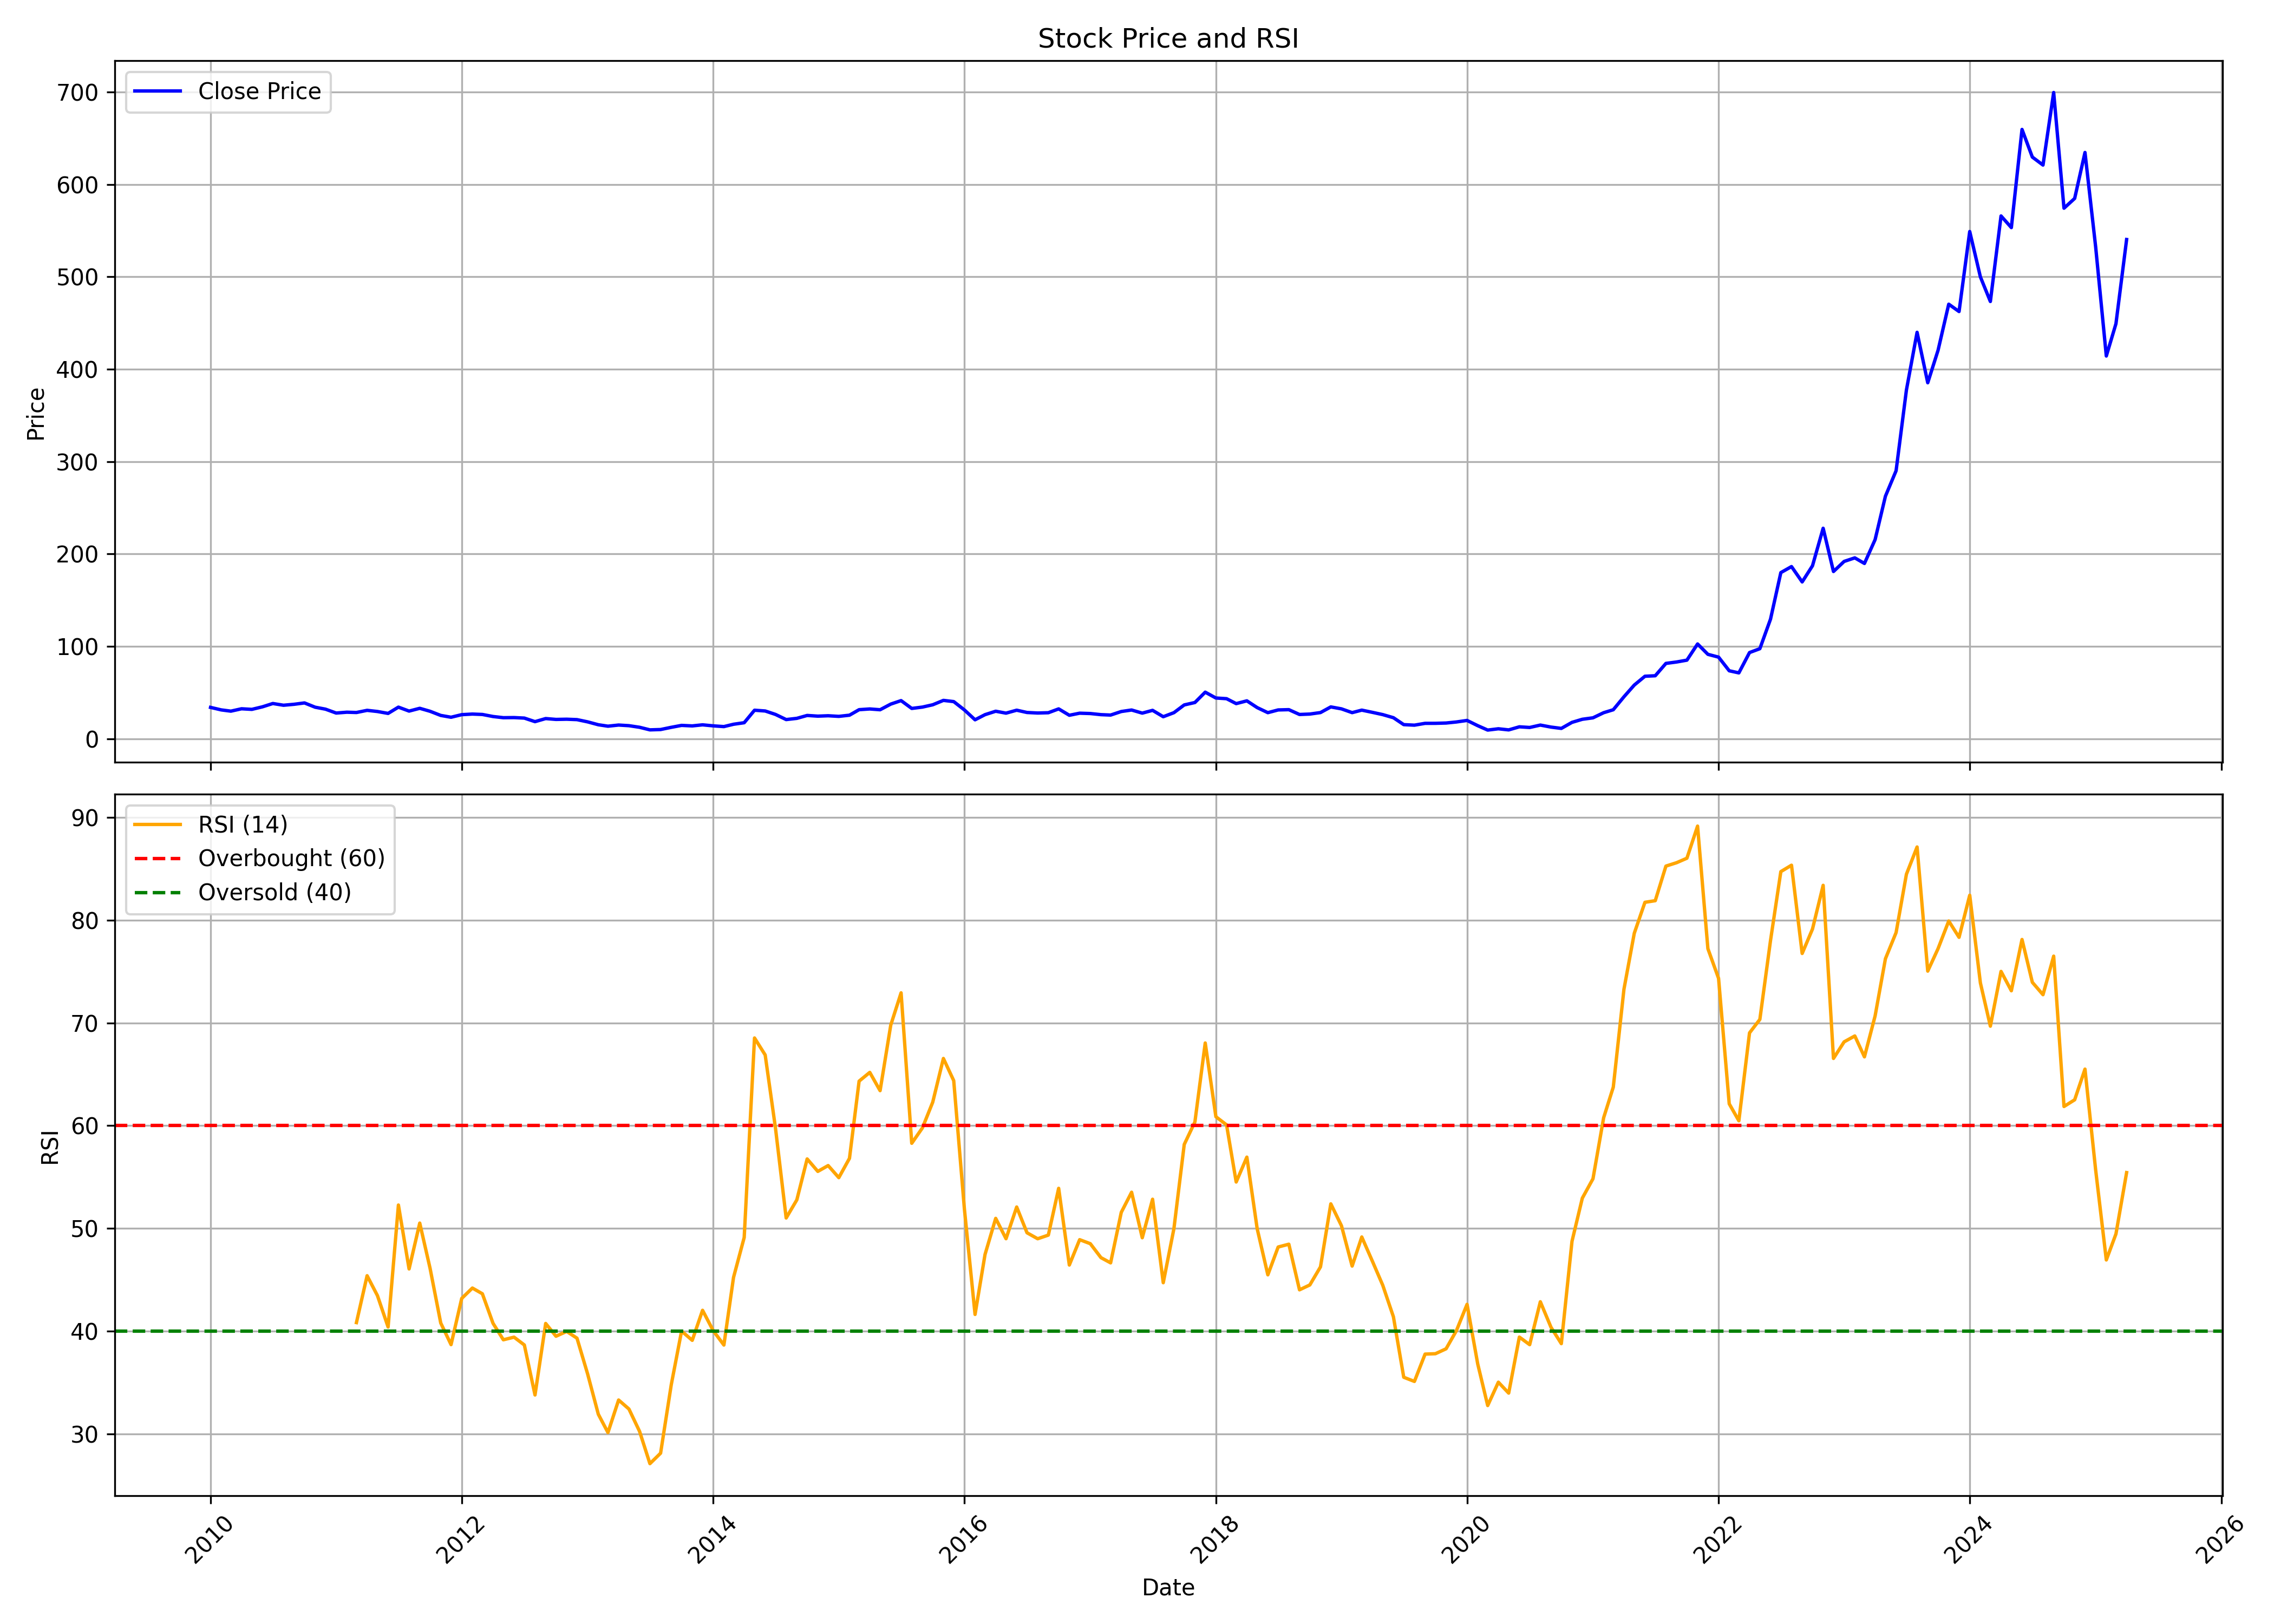

The table this chart was drawn from, first rows:
, Unnamed: 0, date, symbol, open, high, low, close, volume, rsi
0, 0, 2010-01-01, ELECON, 36.2, 40.18, 31.45, 33.92, 18546988, 
1, 1, 2010-02-01, ELECON, 33.14, 36.16, 30.2, 31.21, 5888316, 
2, 2, 2010-03-01, ELECON, 31.21, 33.57, 28.8, 29.85, 9418054, 
3, 3, 2010-04-01, ELECON, 29.91, 34.88, 29.91, 32.42, 12876068, 
4, 4, 2010-05-01, ELECON, 32.42, 34.29, 30.2, 31.78, 10377740, 
5, 5, 2010-06-01, ELECON, 32.19, 37.66, 30.88, 34.55, 16607256, 
6, 6, 2010-07-01, ELECON, 35.03, 40.11, 34.45, 38.13, 17649208, 
7, 7, 2010-08-01, ELECON, 38.88, 40.89, 35.95, 36.25, 10570514, 
8, 8, 2010-09-01, ELECON, 36.48, 40.55, 36.18, 37.29, 7596596, 
9, 9, 2010-10-01, ELECON, 37.35, 43.37, 36.85, 38.75, 20324308, 
10, 10, 2010-11-01, ELECON, 39.3, 41.14, 31.56, 34.11, 6099830, 
11, 11, 2010-12-01, ELECON, 34.2, 36.04, 30.77, 32, 3778850, 
12, 12, 2011-01-01, ELECON, 32.5, 32.88, 26.96, 27.8, 3107832, 
13, 13, 2011-02-01, ELECON, 27.61, 34.07, 24.69, 28.7, 3876934, 
14, 14, 2011-03-01, ELECON, 29.18, 29.51, 26.86, 28.39, 2853320, 40.83
15, 15, 2011-04-01, ELECON, 28.53, 33.01, 25.5, 30.73, 5956804, 45.4
16, 16, 2011-05-01, ELECON, 30.77, 30.94, 26.88, 29.47, 2541796, 43.46
17, 17, 2011-06-01, ELECON, 29.28, 29.89, 26.96, 27.4, 2447318, 40.41
18, 18, 2011-07-01, ELECON, 27.55, 37, 27.55, 34.2, 10257208, 52.28
19, 19, 2011-08-01, ELECON, 34.98, 35, 27.76, 29.92, 3877828, 46.06
20, 20, 2011-09-01, ELECON, 29.92, 33.53, 29.26, 32.93, 2559782, 50.52
21, 21, 2011-10-01, ELECON, 32.46, 32.59, 29.04, 29.71, 2208610, 46.12
22, 22, 2011-11-01, ELECON, 29.68, 30.33, 24, 25.22, 2222556, 40.8
23, 23, 2011-12-01, ELECON, 25.84, 26.61, 21.48, 23.26, 942588, 38.69
24, 24, 2012-01-01, ELECON, 23.64, 26.35, 22.7, 26.05, 3032056, 43.19
25, 25, 2012-02-01, ELECON, 26.23, 30.24, 25.78, 26.69, 5223616, 44.2
26, 26, 2012-03-01, ELECON, 26.5, 27.76, 23.92, 26.27, 3360816, 43.64
27, 27, 2012-04-01, ELECON, 25.86, 26.67, 23.73, 24.05, 1429324, 40.76
28, 28, 2012-05-01, ELECON, 24.07, 24.56, 22.25, 22.77, 1543684, 39.16
29, 29, 2012-06-01, ELECON, 23.06, 23.92, 22.12, 22.89, 7192570, 39.42
30, 30, 2012-07-01, ELECON, 22.81, 26.48, 21.63, 22.34, 6119320, 38.66
31, 31, 2012-08-01, ELECON, 22.71, 22.84, 17.57, 18.49, 3600946, 33.79
32, 32, 2012-09-01, ELECON, 19.62, 22.64, 18.23, 21.82, 5563352, 40.75
33, 33, 2012-10-01, ELECON, 22.07, 23.06, 20.65, 20.9, 2958360, 39.51
34, 34, 2012-11-01, ELECON, 21.01, 23.96, 20.83, 21.12, 5314708, 39.98
35, 35, 2012-12-01, ELECON, 21.14, 22.77, 20.3, 20.68, 7287268, 39.32
36, 36, 2013-01-01, ELECON, 20.74, 21.96, 17.94, 18.25, 4965824, 35.83
37, 37, 2013-02-01, ELECON, 18.16, 19.42, 14.98, 15.14, 5661434, 31.91
38, 38, 2013-03-01, ELECON, 15.2, 17.15, 13.37, 13.57, 4024544, 30.13
39, 39, 2013-04-01, ELECON, 13.68, 15.89, 13.59, 14.81, 3445938, 33.3
40, 40, 2013-05-01, ELECON, 14.81, 16.97, 14.03, 14.12, 6037062, 32.42
41, 41, 2013-06-01, ELECON, 14.01, 14.12, 11.98, 12.38, 2335726, 30.24
42, 42, 2013-07-01, ELECON, 12.36, 13, 9.18, 9.599, 1819248, 27.1
43, 43, 2013-08-01, ELECON, 9.886, 12.27, 8.121, 9.952, 5132944, 28.12
44, 44, 2013-09-01, ELECON, 10.68, 13.23, 10.05, 12.35, 3418522, 34.78
45, 45, 2013-10-01, ELECON, 12.44, 15.67, 11.65, 14.44, 4032280, 40.01
46, 46, 2013-11-01, ELECON, 14.51, 15.88, 13.37, 13.88, 1677028, 39.11
47, 47, 2013-12-01, ELECON, 13.93, 15.74, 13.16, 15.04, 6441002, 42.03
48, 48, 2014-01-01, ELECON, 15.09, 16.8, 13.35, 13.93, 5357152, 40.04
49, 49, 2014-02-01, ELECON, 14.32, 14.32, 10.86, 13.14, 4965124, 38.65
50, 50, 2014-03-01, ELECON, 13.11, 15.99, 11.56, 15.67, 16003614, 45.23
51, 51, 2014-04-01, ELECON, 15.78, 19.91, 15.46, 17.34, 16640354, 49.12
52, 52, 2014-05-01, ELECON, 17.34, 31.87, 16.67, 30.85, 29469640, 68.54
53, 53, 2014-06-01, ELECON, 31.8, 32.77, 28.32, 30.03, 17905420, 66.89
54, 54, 2014-07-01, ELECON, 29.99, 31.89, 24.05, 26.3, 9734076, 59.75
55, 55, 2014-08-01, ELECON, 26.42, 27.27, 20.36, 20.74, 8612056, 51.02
56, 56, 2014-09-01, ELECON, 21.21, 27.08, 20.33, 22.06, 37712606, 52.78
57, 57, 2014-10-01, ELECON, 22.15, 25.9, 21.28, 25.19, 5917944, 56.76
58, 58, 2014-11-01, ELECON, 25.5, 27.53, 22.65, 24.44, 17832652, 55.55
59, 59, 2014-12-01, ELECON, 24.42, 25.85, 20.83, 24.86, 13559028, 56.12
... 124 more rows
